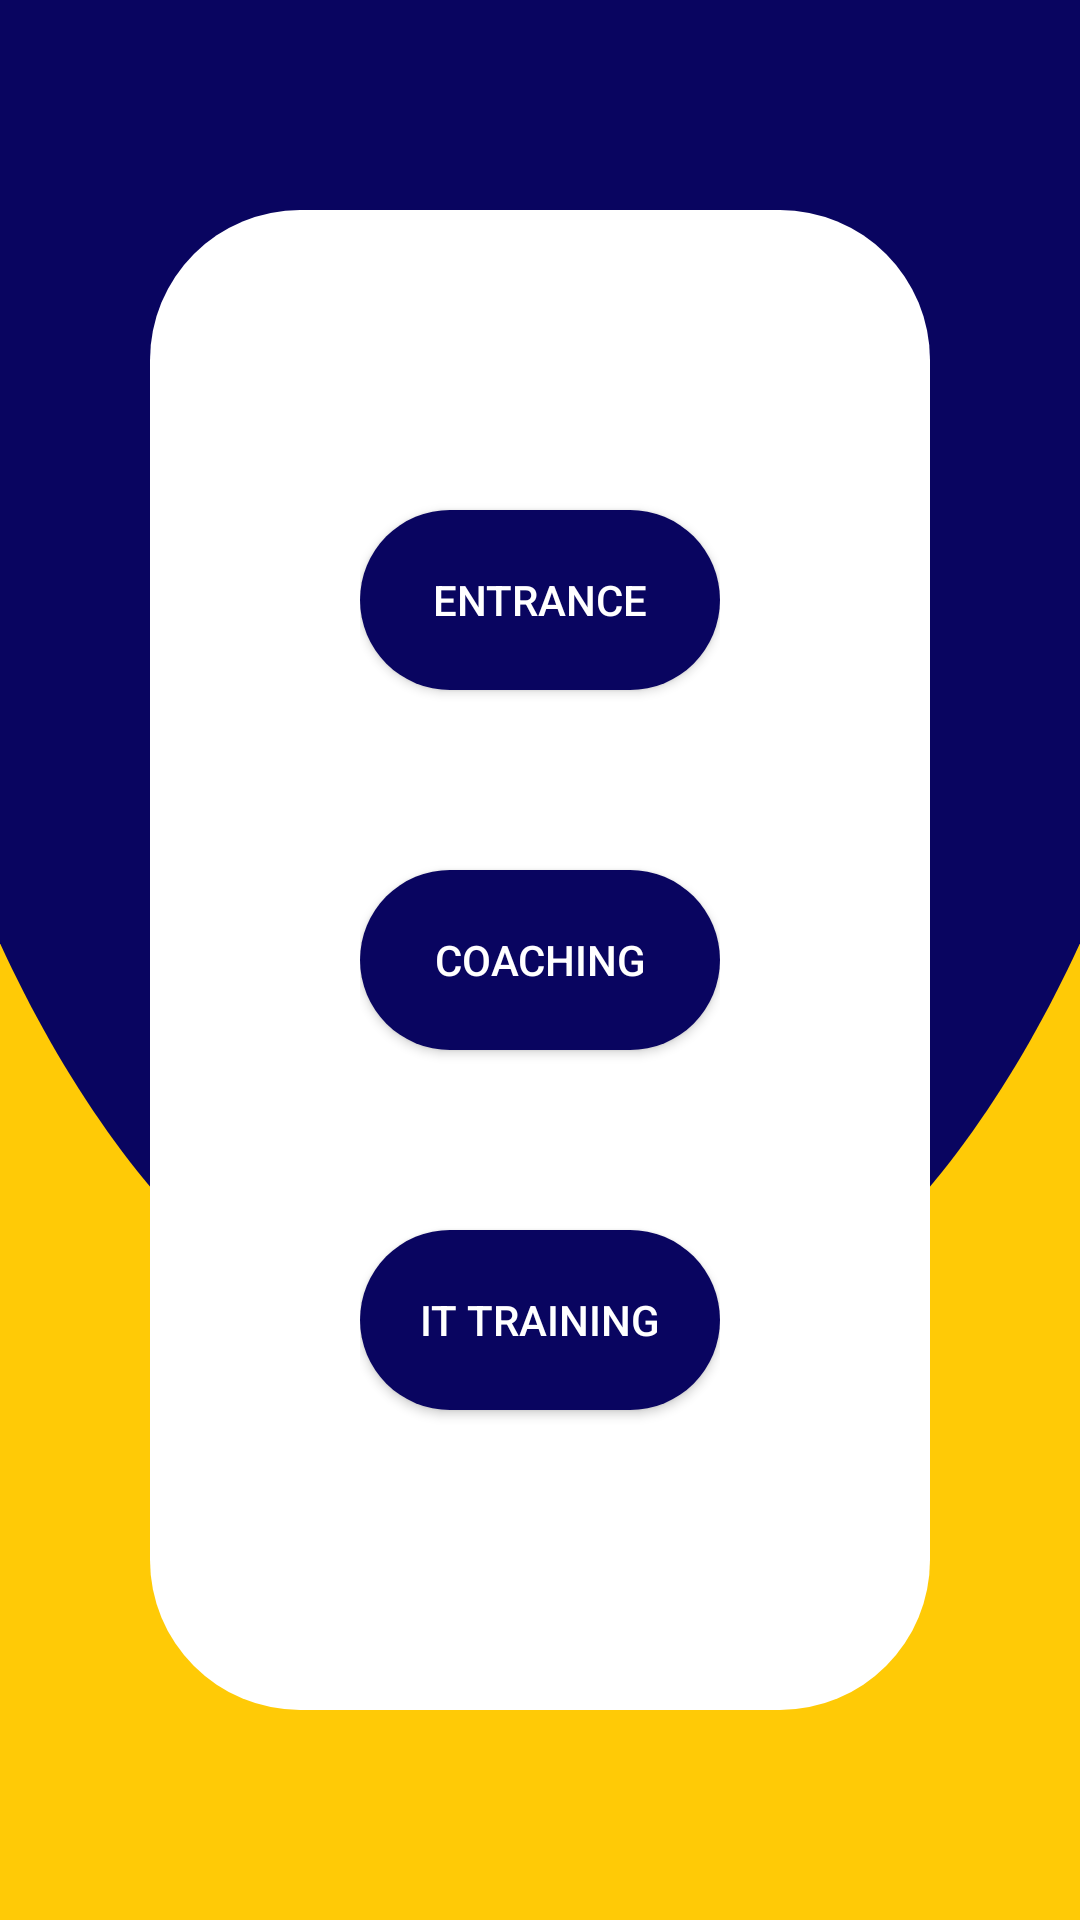

This screen was rendered from an Android layout file. Write that file and the resources it references.
<!-- AndroidManifest.xml: application theme AppTheme -->
<!-- res/layout/aboutus_list.xml -->
<?xml version="1.0" encoding="utf-8"?>
<androidx.constraintlayout.widget.ConstraintLayout xmlns:android="http://schemas.android.com/apk/res/android"
    xmlns:app="http://schemas.android.com/apk/res-auto"
    xmlns:tools="http://schemas.android.com/tools"
    android:layout_width="match_parent"
    android:layout_height="match_parent"
    tools:context=".HomeScreen.MainActivity"
    android:background="@color/colorPrimary"
    android:fitsSystemWindows="true"
    >


    <LinearLayout
        android:layout_width="match_parent"
        android:layout_height="wrap_content"
        android:orientation="horizontal"
        app:layout_constraintEnd_toEndOf="parent"
        app:layout_constraintStart_toStartOf="parent"
        android:background="@drawable/triangle"
        android:layout_marginBottom="300dp"
        app:layout_constraintBottom_toBottomOf="parent"
        app:layout_constraintTop_toTopOf="parent"></LinearLayout>

    <FrameLayout
        android:layout_width="match_parent"
        android:layout_height="match_parent"
        android:layout_marginStart="50dp"
        android:layout_marginTop="70dp"
        android:layout_marginEnd="50dp"
        android:layout_marginBottom="70dp"
        android:background="@drawable/rectanglehomescreen"
        app:layout_constraintBottom_toBottomOf="parent"
        app:layout_constraintEnd_toEndOf="parent"
        app:layout_constraintStart_toStartOf="parent"
        app:layout_constraintTop_toTopOf="parent">

        <LinearLayout
            android:layout_width="match_parent"
            android:layout_height="match_parent"
            android:layout_margin="10dp"
            android:orientation="vertical"
            android:padding="50dp">

            q

            <Button
                android:id="@+id/Entrancebut"
                android:layout_width="match_parent"
                android:layout_height="wrap_content"
                android:layout_centerHorizontal="true"
                android:layout_centerVertical="true"
                android:layout_gravity="center"
                android:layout_marginTop="30dp"
                android:layout_marginBottom="30dp"                android:layout_weight="2"
                android:background="@drawable/btnbg"
                android:gravity="center"
                android:text="Entrance"
                android:textColor="#ffff" />

            <Button
                android:id="@+id/Coachingbut"
                android:layout_width="match_parent"
                android:layout_height="wrap_content"
                android:layout_weight="2"
                android:layout_marginTop="30dp"
                android:layout_marginBottom="30dp"
                android:background="@drawable/btnbg"
                android:gravity="center"
                android:text="Coaching"
                android:textColor="#ffff" />

            <Button
                android:id="@+id/ITtrainingbut"
                android:layout_width="match_parent"
                android:layout_height="wrap_content"
                android:layout_marginTop="30dp"
                android:layout_marginBottom="30dp"                android:layout_weight="2"
                android:background="@drawable/btnbg"
                android:gravity="center"
                android:text="IT Training"
                android:textColor="#ffff" />

        </LinearLayout>
    </FrameLayout>
</androidx.constraintlayout.widget.ConstraintLayout>
<!-- resources referenced by this layout -->
<resources>
  <color name="colorPrimary">#ffca06</color>
  <!-- drawable btnbg (drawable) -->
  <?xml version="1.0" encoding="utf-8"?>
  <shape xmlns:android="http://schemas.android.com/apk/res/android">
  <solid android:color="@color/colorAccent"/>
  <corners
      android:radius="150dp" />
  
  <padding
      android:left="10dp"
      android:top="10dp"
      android:right="10dp"
      android:bottom="10dp" />
  </shape>
  <!-- drawable rectanglehomescreen (drawable) -->
  <?xml version="1.0" encoding="utf-8"?>
  <shape xmlns:android="http://schemas.android.com/apk/res/android">
      <solid android:color="#ffff">
      </solid>
      <corners
          android:radius="50dp" />
  
      <padding
          android:left="10dp"
          android:top="10dp"
          android:right="10dp"
          android:bottom="10dp" />
  </shape>
  <!-- drawable triangle (drawable) -->
  <vector xmlns:android="http://schemas.android.com/apk/res/android"
      xmlns:aapt="http://schemas.android.com/aapt"
      android:width="1080dp"
      android:height="592dp"
      android:viewportWidth="1080"
      android:viewportHeight="592">
      <path
          android:pathData="M0,440.31L0,0L1080,0L1080,440.31C952.58,532.86 758.02,592 540,592S127.42,532.86 0,440.31Z">
          <aapt:attr name="android:fillColor">
              <gradient
                  android:startY="14.208"
                  android:startX="-280.8"
                  android:endY="380.656"
                  android:endX="921.24"
                  android:type="linear">
                  <item android:offset="0" android:color="#090560"/>
                  <item android:offset="1" android:color="#090560"/>
              </gradient>
          </aapt:attr>
      </path>
  </vector>
  <style name="AppTheme" parent="Theme.AppCompat.DayNight.NoActionBar">
          
          <item name="colorPrimary">@color/colorPrimary</item>
          <item name="colorPrimaryDark">@color/colorPrimaryDark</item>
          <item name="colorAccent">@color/colorAccent</item>
          <item name="android:windowTranslucentStatus">true</item>
          <item name="android:windowTranslucentNavigation">true</item>
  
  
      </style>
  <color name="colorAccent">#090560</color>
  <color name="colorPrimaryDark">#c79a00</color>
</resources>
